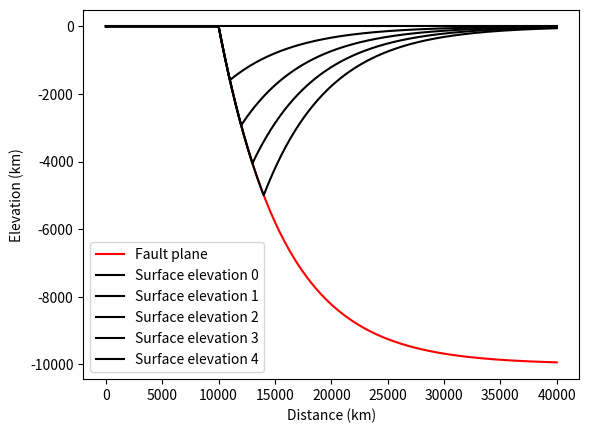

Source code (Python): (Note: this script raises an exception after producing the figure.)
import matplotlib.pyplot as plt
import numpy as np

alpha0 = 60.0  # fault dip at surface, degrees
z0 = 0.0  # elevation of surface trace
h = 10.0  # detachment depth, km

G0 = np.tan(np.deg2rad(60.0))
x = np.arange(0, 41.0)
z = z0 - h * (1.0 - np.exp(-x * G0 / h))

plt.plot(x, z, "k")
plt.xlabel("Distance (km)")
plt.ylabel("Fault plane elevation (km)")

dt = 100000.0  # time span, y
xf = 10000.0  # initial location of surface trace of fault, m
u = 0.01  # extension rate, m/y
h = 10000.0  # detachment depth, m
nprofiles = 5

x = np.arange(0.0, 40100.0, 100.0)
dist_from_fault = np.maximum(x - xf, 0.0)
z = z0 - h * (1.0 - np.exp(-dist_from_fault * G0 / h))

plt.plot(x, z, "r", label="Fault plane")

for i in range(nprofiles):
    t = i * dt
    shifted_dist_from_fault = np.maximum(dist_from_fault - u * t, 0.0)

    # WAIT
    # Calculate the surface topography
    eta = h * (
        np.exp(-dist_from_fault * G0 / h) - np.exp(-shifted_dist_from_fault * G0 / h)
    )

    # Calculate thickness
    # thickness = h * (1.0 - np.exp(-shifted_dist_from_fault * G0 / h))

    # eta won't be less than the fault-plane elevation
    eta[eta < z] = z[eta < z]

    plt.plot(x, eta, "k", label="Surface elevation " + str(i))
    # plt.plot(x, thickness, 'b', label='Thickness' + str(i))

plt.xlabel("Distance (km)")
plt.ylabel("Elevation (km)")
plt.legend()

import matplotlib.pyplot as plt
import numpy as np

from landlab import RasterModelGrid, imshow_grid
from landlab.components import ListricKinematicExtender

# parameters
nrows = 3
ncols = 51
dx = 1000.0  # grid spacing, m
nsteps = 20  # number of iterations
dt = 2.5e5  # time step, y
extension_rate = 0.001  # m/y
detachment_depth = 10000.0  # m
fault_dip = 60.0  # fault dip angle, degrees
fault_loc = 10000.0  # m from left side of model

# Create grid and elevation field
grid = RasterModelGrid((nrows, ncols), xy_spacing=dx)
elev = grid.add_zeros("topographic__elevation", at="node")

# Instantiate component
extender = ListricKinematicExtender(
    grid,
    extension_rate=extension_rate,
    fault_dip=fault_dip,
    fault_location=fault_loc,
    detachment_depth=detachment_depth,
)

# Plot the starting elevations, in cross-section (middle row)
midrow = np.arange(ncols, 2 * ncols, dtype=int)
plt.plot(grid.x_of_node[midrow] / 1000.0, elev[midrow], "k")
plt.xlabel("Distance (km)")
plt.ylabel("Elevation (m)")
plt.xlim([10.0, 40.0])

# Add a plot of the fault plane
dist_from_fault = grid.x_of_node - fault_loc
dist_from_fault[dist_from_fault < 0.0] = 0.0
x0 = detachment_depth / np.tan(np.deg2rad(fault_dip))
fault_plane = -(detachment_depth * (1.0 - np.exp(-dist_from_fault / x0)))
plt.plot(grid.x_of_node[midrow] / 1000.0, fault_plane[midrow], "r")

for i in range(nsteps):
    extender.run_one_step(dt)
    plt.plot(grid.x_of_node[midrow] / 1000.0, elev[midrow], "k")

# Add the analytic solution
total_time = nsteps * dt
G0 = np.tan(np.deg2rad(fault_dip))
shifted_dist_from_fault = np.maximum(dist_from_fault - extension_rate * total_time, 0.0)
elev_pred = detachment_depth * (
    np.exp(-dist_from_fault * G0 / h) - np.exp(-(shifted_dist_from_fault * G0 / h))
)
elev_pred = np.maximum(elev_pred, fault_plane)
plt.plot(grid.x_of_node[midrow] / 1000.0, elev_pred[midrow], "b:")

period = 15000.0  # period of sinusoidal variations in initial topography, m
ampl = 500.0  # amplitude of variations, m

# Create grid and elevation field
grid = RasterModelGrid((nrows, ncols), xy_spacing=dx)
elev = grid.add_zeros("topographic__elevation", at="node")
elev[:] = ampl * np.sin(2 * np.pi * grid.x_of_node / period)

# Instantiate component
extender = ListricKinematicExtender(
    grid,
    extension_rate=extension_rate,
    fault_dip=fault_dip,
    fault_location=fault_loc,
    detachment_depth=detachment_depth,
)

# Plot the starting elevations, in cross-section (middle row)
midrow = np.arange(ncols, 2 * ncols, dtype=int)
plt.plot(grid.x_of_node[midrow] / 1000.0, elev[midrow], "k")
plt.xlabel("Distance (km)")
plt.ylabel("Elevation (m)")
plt.grid(True)

# Add a plot of the fault plane
dist_from_fault = grid.x_of_node - fault_loc
dist_from_fault[dist_from_fault < 0.0] = 0.0
x0 = detachment_depth / np.tan(np.deg2rad(fault_dip))
fault_plane = -(detachment_depth * (1.0 - np.exp(-dist_from_fault / x0)))
plt.plot(grid.x_of_node[midrow] / 1000.0, fault_plane[midrow], "r")

for i in range(nsteps):
    extender.run_one_step(dt)
    c = 1.0 - i / nsteps
    plt.plot(grid.x_of_node[midrow] / 1000.0, elev[midrow], color=[c, c, c])

# parameters
nrows = 31
ncols = 51
dx = 1000.0  # grid spacing, m
nsteps = 20  # number of iterations
dt = 2.5e5  # time step, y
extension_rate = 0.001  # m/y
detachment_depth = 10000.0  # m
fault_dip = 60.0  # fault dip angle, degrees
fault_loc = 10000.0  # m from left side of model
period = 15000.0  # period of sinusoidal variations in initial topography, m
ampl = 500.0  # amplitude of variations, m

# Create grid and elevation field
grid = RasterModelGrid((nrows, ncols), xy_spacing=dx)
elev = grid.add_zeros("topographic__elevation", at="node")
elev[:] = (
    ampl
    * np.sin(2 * np.pi * grid.x_of_node / period)
    * np.sin(2 * np.pi * grid.y_of_node / period)
)

# Instantiate component
extender = ListricKinematicExtender(
    grid,
    extension_rate=extension_rate,
    fault_dip=fault_dip,
    fault_location=fault_loc,
    detachment_depth=detachment_depth,
)

# Plot the starting topography
imshow_grid(grid, elev)

for i in range(nsteps // 2):
    extender.run_one_step(dt)
imshow_grid(grid, elev)

for i in range(nsteps // 2):
    extender.run_one_step(dt)
imshow_grid(grid, elev)

imshow_grid(grid, extender._fault_normal_coord)

# Plot a cross-section
start_node = 6 * ncols
end_node = start_node + ncols
midrow = np.arange(start_node, end_node, dtype=int)
plt.plot(grid.x_of_node[midrow] / 1000.0, elev[midrow], "k")
plt.xlabel("Distance (km)")
plt.ylabel("Elevation (m)")
plt.grid(True)

# Add a plot of the fault plane
dist_from_fault = grid.x_of_node - fault_loc
dist_from_fault[dist_from_fault < 0.0] = 0.0
x0 = detachment_depth / np.tan(np.deg2rad(fault_dip))
fault_plane = -(detachment_depth * (1.0 - np.exp(-dist_from_fault / x0)))
plt.plot(grid.x_of_node[midrow] / 1000.0, fault_plane[midrow], "r")

from landlab import HexModelGrid

# parameters
nrows = 31
ncols = 51
dx = 1000.0  # grid spacing, m
nsteps = 20  # number of iterations
dt = 2.5e5  # time step, y
extension_rate = 0.001  # m/y
detachment_depth = 10000.0  # m
fault_dip = 60.0  # fault dip angle, degrees
fault_loc = 10000.0  # m from left side of model
period = 15000.0  # period of sinusoidal variations in initial topography, m
ampl = 500.0  # amplitude of variations, m

# Create grid and elevation field
grid = HexModelGrid((nrows, ncols), spacing=dx, node_layout="rect")

elev = grid.add_zeros("topographic__elevation", at="node")
elev[:] = (
    ampl
    * np.sin(2 * np.pi * grid.x_of_node / period)
    * np.sin(2 * np.pi * grid.y_of_node / period)
)

# Instantiate component
extender = ListricKinematicExtender(
    grid,
    extension_rate=extension_rate,
    fault_dip=fault_dip,
    fault_location=fault_loc,
    detachment_depth=detachment_depth,
)

# Plot the starting topography
imshow_grid(grid, elev)

for i in range(nsteps // 2):
    extender.run_one_step(dt)
imshow_grid(grid, elev)

for i in range(nsteps // 2):
    extender.run_one_step(dt)
imshow_grid(grid, elev)

# Plot a cross-section
start_node = 6 * ncols
end_node = start_node + ncols
midrow = np.arange(start_node, end_node, dtype=int)
plt.plot(grid.x_of_node[midrow] / 1000.0, elev[midrow], "k")
plt.xlabel("Distance (km)")
plt.ylabel("Elevation (m)")
plt.grid(True)

# Add a plot of the fault plane
dist_from_fault = grid.x_of_node - fault_loc
dist_from_fault[dist_from_fault < 0.0] = 0.0
x0 = detachment_depth / np.tan(np.deg2rad(fault_dip))
fault_plane = -(detachment_depth * (1.0 - np.exp(-dist_from_fault / x0)))
plt.plot(grid.x_of_node[midrow] / 1000.0, fault_plane[midrow], "r")

from landlab.components import Flexure

# parameters
nrows = 31
ncols = 51
dx = 1000.0  # grid spacing, m
nsteps = 20  # number of iterations
dt = 2.5e5  # time step, y
extension_rate = 0.001  # m/y
detachment_depth = 10000.0  # m
fault_dip = 60.0  # fault dip angle, degrees
fault_loc = 10000.0  # m from left side of model
period = 15000.0  # period of sinusoidal variations in initial topography, m
ampl = 500.0  # amplitude of variations, m

# flexural parameters
eet = 5000.0  # effective elastic thickness, m (here very thin)
crust_datum = -10000.0  # elevation of crustal reference datum, m
rhoc = 2700.0  # crust density, kg/m3
g = 9.8  # guess what?

# Create grid and elevation field
grid = RasterModelGrid((nrows, ncols), xy_spacing=dx)
elev = grid.add_zeros("topographic__elevation", at="node")
elev[:] = (
    ampl
    * np.sin(2 * np.pi * grid.x_of_node / period)
    * np.sin(2 * np.pi * grid.y_of_node / period)
)
thickness = grid.add_zeros("upper_crust_thickness", at="node")
load = grid.add_zeros("lithosphere__overlying_pressure_increment", at="node")

# Instantiate components
extender = ListricKinematicExtender(
    grid,
    extension_rate=extension_rate,
    fault_dip=fault_dip,
    fault_location=fault_loc,
    detachment_depth=detachment_depth,
    track_crustal_thickness=True,
)
cum_subs = grid.at_node["cumulative_subsidence_depth"]

flexer = Flexure(grid, eet=eet, method="flexure")
deflection = grid.at_node["lithosphere_surface__elevation_increment"]

# set up thickness and flexure
unit_wt = rhoc * g
thickness[:] = elev - crust_datum
load[:] = unit_wt * thickness

flexer.update()
init_flex = deflection.copy()

# show initial deflection field (positive downward)
imshow_grid(grid, init_flex)

for i in range(nsteps):
    extender.run_one_step(dt)
    load[:] = unit_wt * thickness
    flexer.update()
    net_deflection = deflection - init_flex
    elev[:] = crust_datum + thickness - (cum_subs + net_deflection)

imshow_grid(grid, thickness)

imshow_grid(grid, net_deflection)

imshow_grid(grid, cum_subs)

imshow_grid(grid, elev)

plt.plot(elev.reshape(31, 51)[:, 10], label="Rift shoulder")
plt.plot(elev.reshape(31, 51)[:, 12], label="Rift basin")
plt.plot(-net_deflection.reshape(31, 51)[:, 10], label="Isostatic uplift profile")
plt.xlabel("North-south distance (km)")
plt.ylabel("Height (m)")
plt.legend()